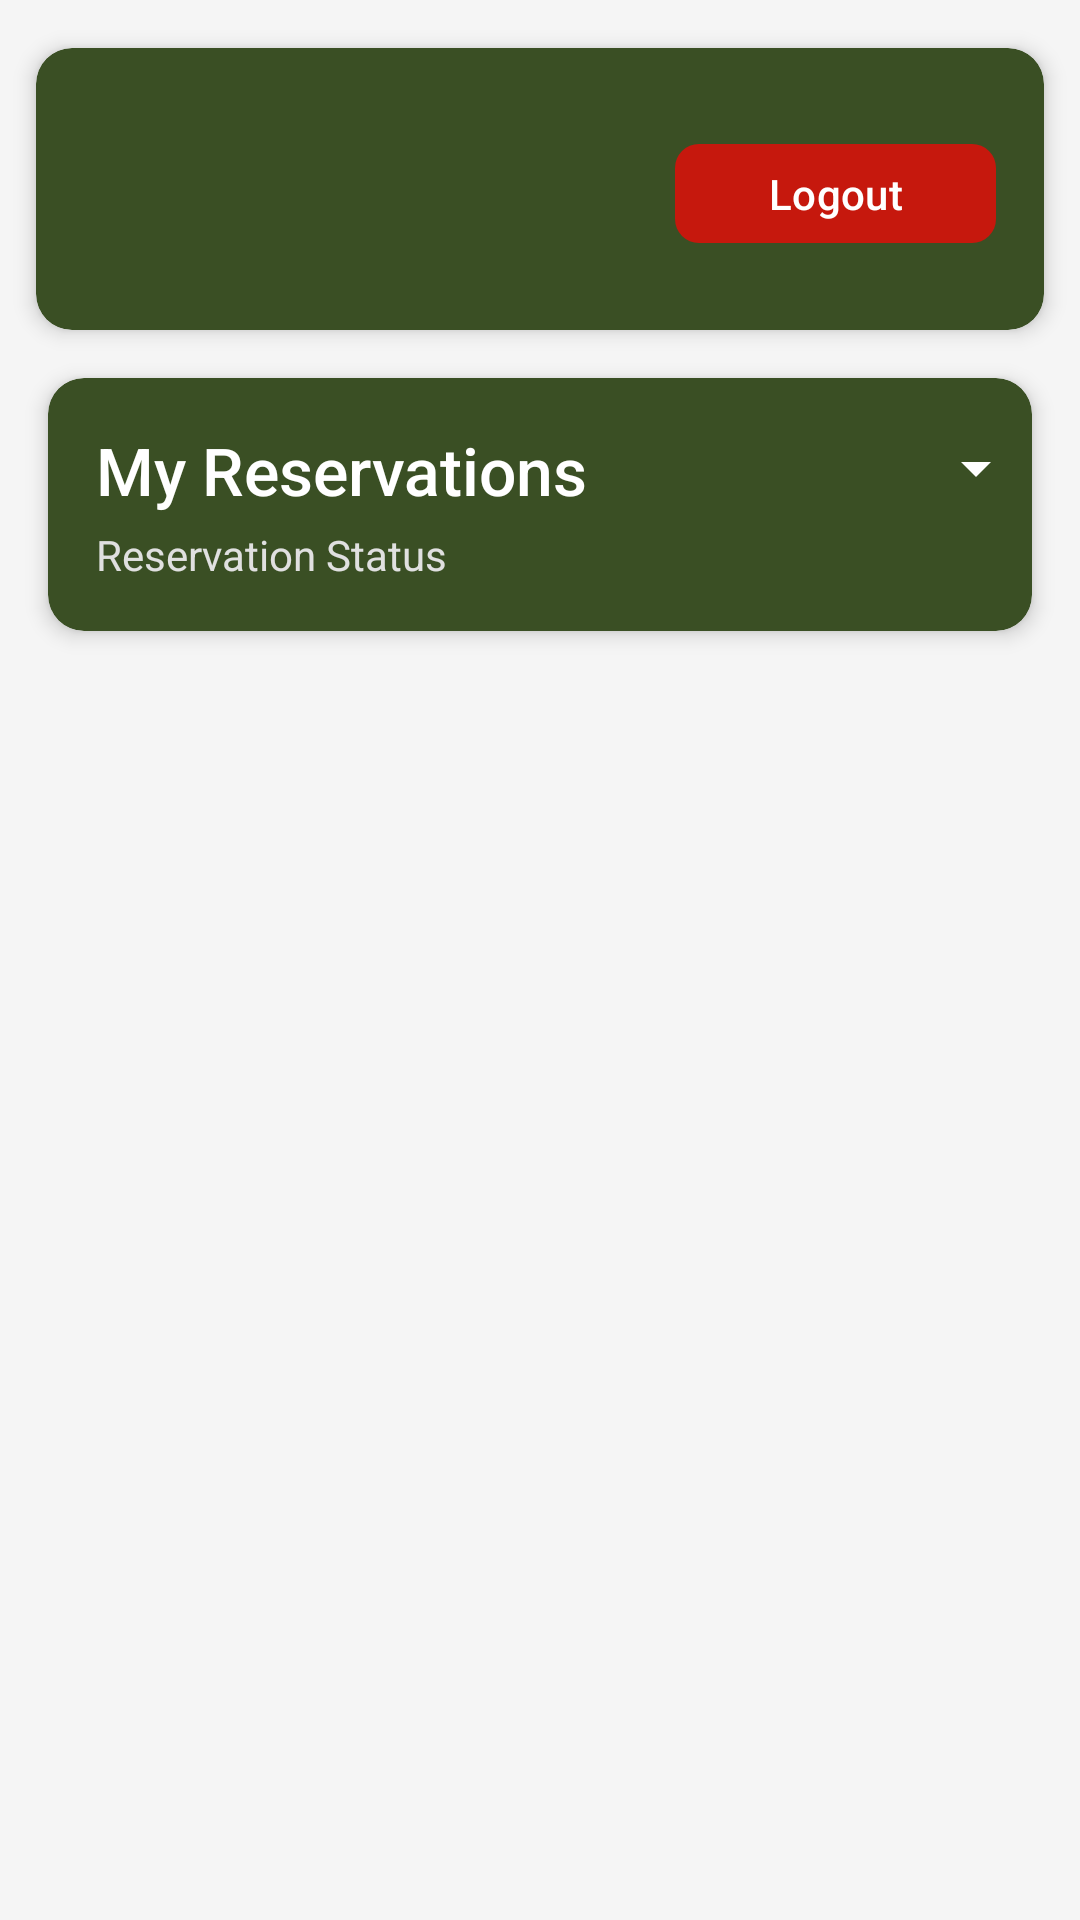

Android layout source for this screen:
<!-- AndroidManifest.xml: application theme Theme.Upang_Supply_Tracker -->
<!-- res/layout/fragment_profile.xml -->
<?xml version="1.0" encoding="utf-8"?>
<androidx.constraintlayout.widget.ConstraintLayout xmlns:android="http://schemas.android.com/apk/res/android"
    xmlns:app="http://schemas.android.com/apk/res-auto"
    xmlns:tools="http://schemas.android.com/tools"
    android:layout_width="match_parent"
    android:layout_height="match_parent"
    android:background="#F5F5F5"
    tools:context=".ui.profile.Profile">

    
    <androidx.cardview.widget.CardView
        android:id="@+id/profile_header_card"
        android:layout_width="336dp"
        android:layout_height="94dp"
        android:layout_marginStart="16dp"
        android:layout_marginTop="16dp"
        android:layout_marginEnd="16dp"
        app:cardBackgroundColor="#3a4f24"
        app:cardCornerRadius="12dp"
        app:cardElevation="4dp"
        app:layout_constraintEnd_toEndOf="parent"
        app:layout_constraintStart_toStartOf="parent"
        app:layout_constraintTop_toTopOf="parent">

        <androidx.constraintlayout.widget.ConstraintLayout
            android:layout_width="match_parent"
            android:layout_height="wrap_content"
            android:padding="16dp">

            

            

            <LinearLayout
                android:id="@+id/profile_info_container"
                android:layout_width="180dp"
                android:layout_height="68dp"
                android:orientation="vertical"
                app:layout_constraintBottom_toBottomOf="parent"
                app:layout_constraintEnd_toStartOf="@+id/btn_logout"
                app:layout_constraintHorizontal_bias="0.0"
                app:layout_constraintStart_toStartOf="parent"
                app:layout_constraintTop_toTopOf="parent"
                app:layout_constraintVertical_bias="0.0">

                <TextView
                    android:id="@+id/txtStudentName"
                    android:layout_width="213dp"
                    android:layout_height="wrap_content"
                    android:layout_marginTop="8dp"
                    android:fontFamily="sans-serif-medium"
                    android:textColor="@android:color/white"
                    android:textSize="24sp"
                    tools:text="John Doe" />

                <TextView
                    android:id="@+id/txtStudentNumber"
                    android:layout_width="wrap_content"
                    android:layout_height="wrap_content"
                    android:layout_marginTop="4dp"
                    android:fontFamily="sans-serif"
                    android:textColor="#E0E0E0"
                    android:textSize="14sp"
                    tools:text="Student #: 2019-00001" />

            </LinearLayout>

            <com.google.android.material.button.MaterialButton
                android:id="@+id/btn_logout"
                android:layout_width="107dp"
                android:layout_height="41dp"
                android:layout_marginTop="12dp"
                android:text="Logout"
                android:textColor="@android:color/white"
                app:backgroundTint="#C6180D"
                app:cornerRadius="8dp"
                app:layout_constraintEnd_toEndOf="parent"
                app:layout_constraintHorizontal_bias="1.0"
                app:layout_constraintStart_toStartOf="parent"
                app:layout_constraintTop_toTopOf="parent" />

        </androidx.constraintlayout.widget.ConstraintLayout>
    </androidx.cardview.widget.CardView>

    
    <androidx.cardview.widget.CardView
        android:id="@+id/header_card"
        android:layout_width="match_parent"
        android:layout_height="wrap_content"
        android:layout_marginStart="16dp"
        android:layout_marginTop="16dp"
        android:layout_marginEnd="16dp"
        app:cardBackgroundColor="#3a4f24"
        app:cardCornerRadius="12dp"
        app:cardElevation="4dp"
        app:layout_constraintEnd_toEndOf="parent"
        app:layout_constraintStart_toStartOf="parent"
        app:layout_constraintTop_toBottomOf="@+id/profile_header_card">

        <androidx.constraintlayout.widget.ConstraintLayout
            android:layout_width="match_parent"
            android:layout_height="wrap_content"
            android:padding="16dp">

            <TextView
                android:id="@+id/txtReservationsTitle"
                android:layout_width="wrap_content"
                android:layout_height="wrap_content"
                android:fontFamily="sans-serif-medium"
                android:text="My Reservations"
                android:textColor="@android:color/white"
                android:textSize="22sp"
                app:layout_constraintStart_toStartOf="parent"
                app:layout_constraintTop_toTopOf="parent" />

            <TextView
                android:id="@+id/txt_notifications_subtitle"
                android:layout_width="wrap_content"
                android:layout_height="wrap_content"
                android:layout_marginTop="4dp"
                android:fontFamily="sans-serif"
                android:text="Reservation Status"
                android:textColor="#E0E0E0"
                android:textSize="14sp"
                app:layout_constraintStart_toStartOf="parent"
                app:layout_constraintTop_toBottomOf="@+id/txtReservationsTitle" />

            <Spinner
                android:id="@+id/spinnerFilter"
                android:layout_width="136dp"
                android:layout_height="28dp"
                android:layout_marginStart="64dp"
                android:backgroundTint="@color/white"
                android:textColor="#FFFEFE"
                app:layout_constraintEnd_toEndOf="parent"
                app:layout_constraintHorizontal_bias="0.691"
                app:layout_constraintStart_toEndOf="@+id/txtReservationsTitle"
                app:layout_constraintTop_toTopOf="parent" />

        </androidx.constraintlayout.widget.ConstraintLayout>
    </androidx.cardview.widget.CardView>

    

    

    

    <androidx.recyclerview.widget.RecyclerView
        android:id="@+id/recyclerViewReservations"
        android:layout_width="333dp"
        android:layout_height="414dp"
        android:clipToPadding="false"
        android:paddingBottom="60dp"
        app:layout_constraintBottom_toBottomOf="parent"
        app:layout_constraintEnd_toEndOf="parent"
        app:layout_constraintStart_toStartOf="parent"
        app:layout_constraintTop_toBottomOf="@+id/header_card"
        app:layout_constraintVertical_bias="0.058" />

    <TextView
        android:id="@+id/textNoReservations"
        android:layout_width="wrap_content"
        android:layout_height="wrap_content"
        android:gravity="center"
        android:text="No reservations found"
        android:textSize="16sp"
        android:visibility="gone"
        app:layout_constraintBottom_toBottomOf="parent"
        app:layout_constraintEnd_toEndOf="parent"
        app:layout_constraintStart_toStartOf="parent" />

    
    <ProgressBar
        android:id="@+id/progressBar"
        android:layout_width="wrap_content"
        android:layout_height="wrap_content"
        android:visibility="gone"
        app:layout_constraintBottom_toBottomOf="parent"
        app:layout_constraintEnd_toEndOf="parent"
        app:layout_constraintStart_toStartOf="parent"
        app:layout_constraintTop_toTopOf="parent" />

    
    <Space
        android:id="@+id/bottom_nav_space"
        android:layout_width="match_parent"
        android:layout_height="56dp"
        app:layout_constraintBottom_toBottomOf="parent"
        app:layout_constraintEnd_toEndOf="parent"
        app:layout_constraintStart_toStartOf="parent" />

</androidx.constraintlayout.widget.ConstraintLayout>
<!-- resources referenced by this layout -->
<resources>
  <color name="white">#FFFFFFFF</color>
  <style name="Theme.Upang_Supply_Tracker" parent="Base.Theme.Upang_Supply_Tracker" />
  <style name="Base.Theme.Upang_Supply_Tracker" parent="Theme.Material3.DayNight.NoActionBar">
          
          
      </style>
</resources>
